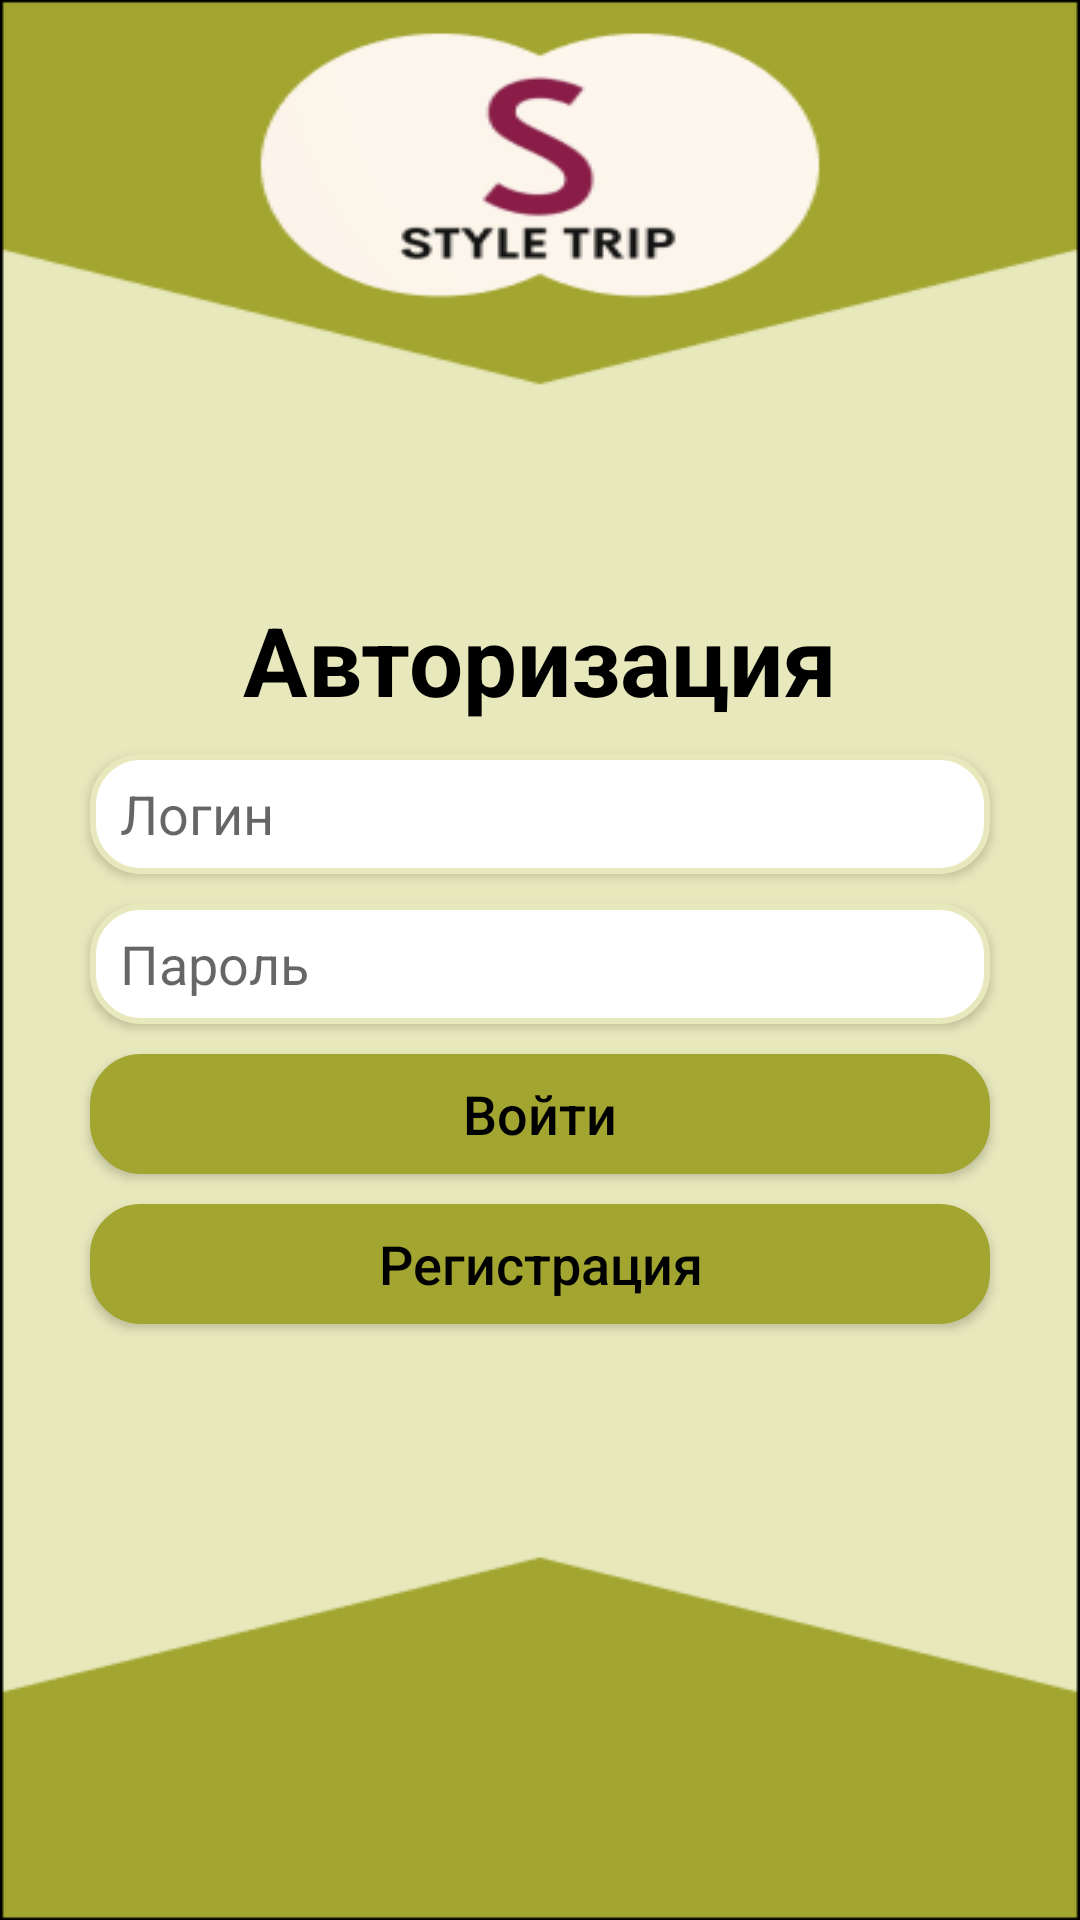

Android layout source for this screen:
<!-- AndroidManifest.xml: application theme Theme.BottomNavStrip -->
<!-- res/layout/fragment_enter.xml -->
<?xml version="1.0" encoding="utf-8"?>
<LinearLayout xmlns:android="http://schemas.android.com/apk/res/android"
    xmlns:tools="http://schemas.android.com/tools"
    android:layout_width="match_parent"
    android:layout_height="match_parent"
    tools:context=".ui.EnterFragment"
    android:orientation="vertical"
    android:background="@drawable/new_enter"
    android:gravity="center">

    <TextView
        android:textStyle="bold"
        android:layout_width="wrap_content"
        android:layout_height="wrap_content"
        android:text="@string/auth"
        android:layout_gravity="center_horizontal"
        android:textSize="32sp"
        android:textColor="@color/black"/>
    <EditText
        android:elevation="2dp"
        android:inputType="textEmailAddress"
        android:id="@+id/email"
        android:layout_width="300dp"
        android:layout_gravity="center_horizontal"
        android:layout_height="40dp"
        android:layout_marginTop="10dp"
        android:hint="@string/login"
        android:background="@drawable/shape_text"/>
    <EditText
        android:elevation="2dp"
        android:inputType="textPassword"
        android:id="@+id/password"
        android:layout_width="300dp"
        android:layout_height="40dp"
        android:layout_marginTop="10dp"
        android:layout_gravity="center_horizontal"
        android:hint="@string/password"
        android:background="@drawable/shape_text"/>
    <Button
        android:elevation="2dp"
        android:textAllCaps="false"
        android:textColor="@color/black"
        android:id="@+id/button_enter"
        android:layout_width="300dp"
        android:layout_marginTop="10dp"
        android:layout_height="40dp"
        android:text="@string/enter"
        android:background="@drawable/shape_for_button"
        android:textSize="18sp"
        android:textStyle="normal"
        android:layout_gravity="center_horizontal" />

    <Button
        android:elevation="2dp"
        android:textColor="@color/black"
        android:textAllCaps="false"
        android:id="@+id/button_reg_in_enter"
        android:layout_width="300dp"
        android:layout_marginTop="10dp"
        android:layout_height="40dp"
        android:text="@string/registration"
        android:background="@drawable/shape_for_button"
        android:textSize="18sp"
        android:textStyle="normal"
        android:layout_gravity="center_horizontal" />


</LinearLayout>
<!-- resources referenced by this layout -->
<resources>
  <color name="black">#FF000000</color>
  <!-- drawable new_enter: png bitmap (drawable-v24, 14434 bytes) -->
  <!-- drawable shape_for_button (drawable-v24) -->
  <?xml version="1.0" encoding="UTF-8"?>
  <shape xmlns:android="http://schemas.android.com/apk/res/android">
      <solid android:color="@color/green5" />
      <stroke
          android:width="2dip"
          android:color="@color/green5" />
      <corners android:radius="16dip" />
      <padding
          android:bottom="0dip"
          android:left="10dip"
          android:right="10dip"
          android:top="0dip" />
  </shape>
  <!-- drawable shape_text (drawable) -->
  <?xml version="1.0" encoding="UTF-8"?>
  <shape xmlns:android="http://schemas.android.com/apk/res/android">
      <solid android:color="@color/white" />
      <stroke
          android:width="2dip"
          android:color="@color/green1" />
      <corners android:radius="16dip" />
      <padding
          android:bottom="0dip"
          android:left="10dip"
          android:right="10dip"
          android:top="0dip" />
  </shape>
  <string name="auth">Авторизация</string>
  <string name="enter">Войти</string>
  <string name="login">Логин</string>
  <string name="password">Пароль</string>
  <string name="registration">Регистрация</string>
  <style name="Theme.BottomNavStrip" parent="Theme.MaterialComponents.DayNight.DarkActionBar">
          
          <item name="colorPrimary">@color/green5</item>
          <item name="colorPrimaryVariant">@color/green5</item>
          <item name="colorOnPrimary">@color/white</item>
          
          <item name="colorSecondary">@color/green5</item>
          <item name="colorSecondaryVariant">@color/green5</item>
          <item name="colorOnSecondary">#8B000000</item>
          
          <item name="android:statusBarColor" />
          
      </style>
  <color name="green5">#A2A530</color>
  <color name="white">#FFFFFFFF</color>
  <color name="green1">#E7E8BC</color>
</resources>
